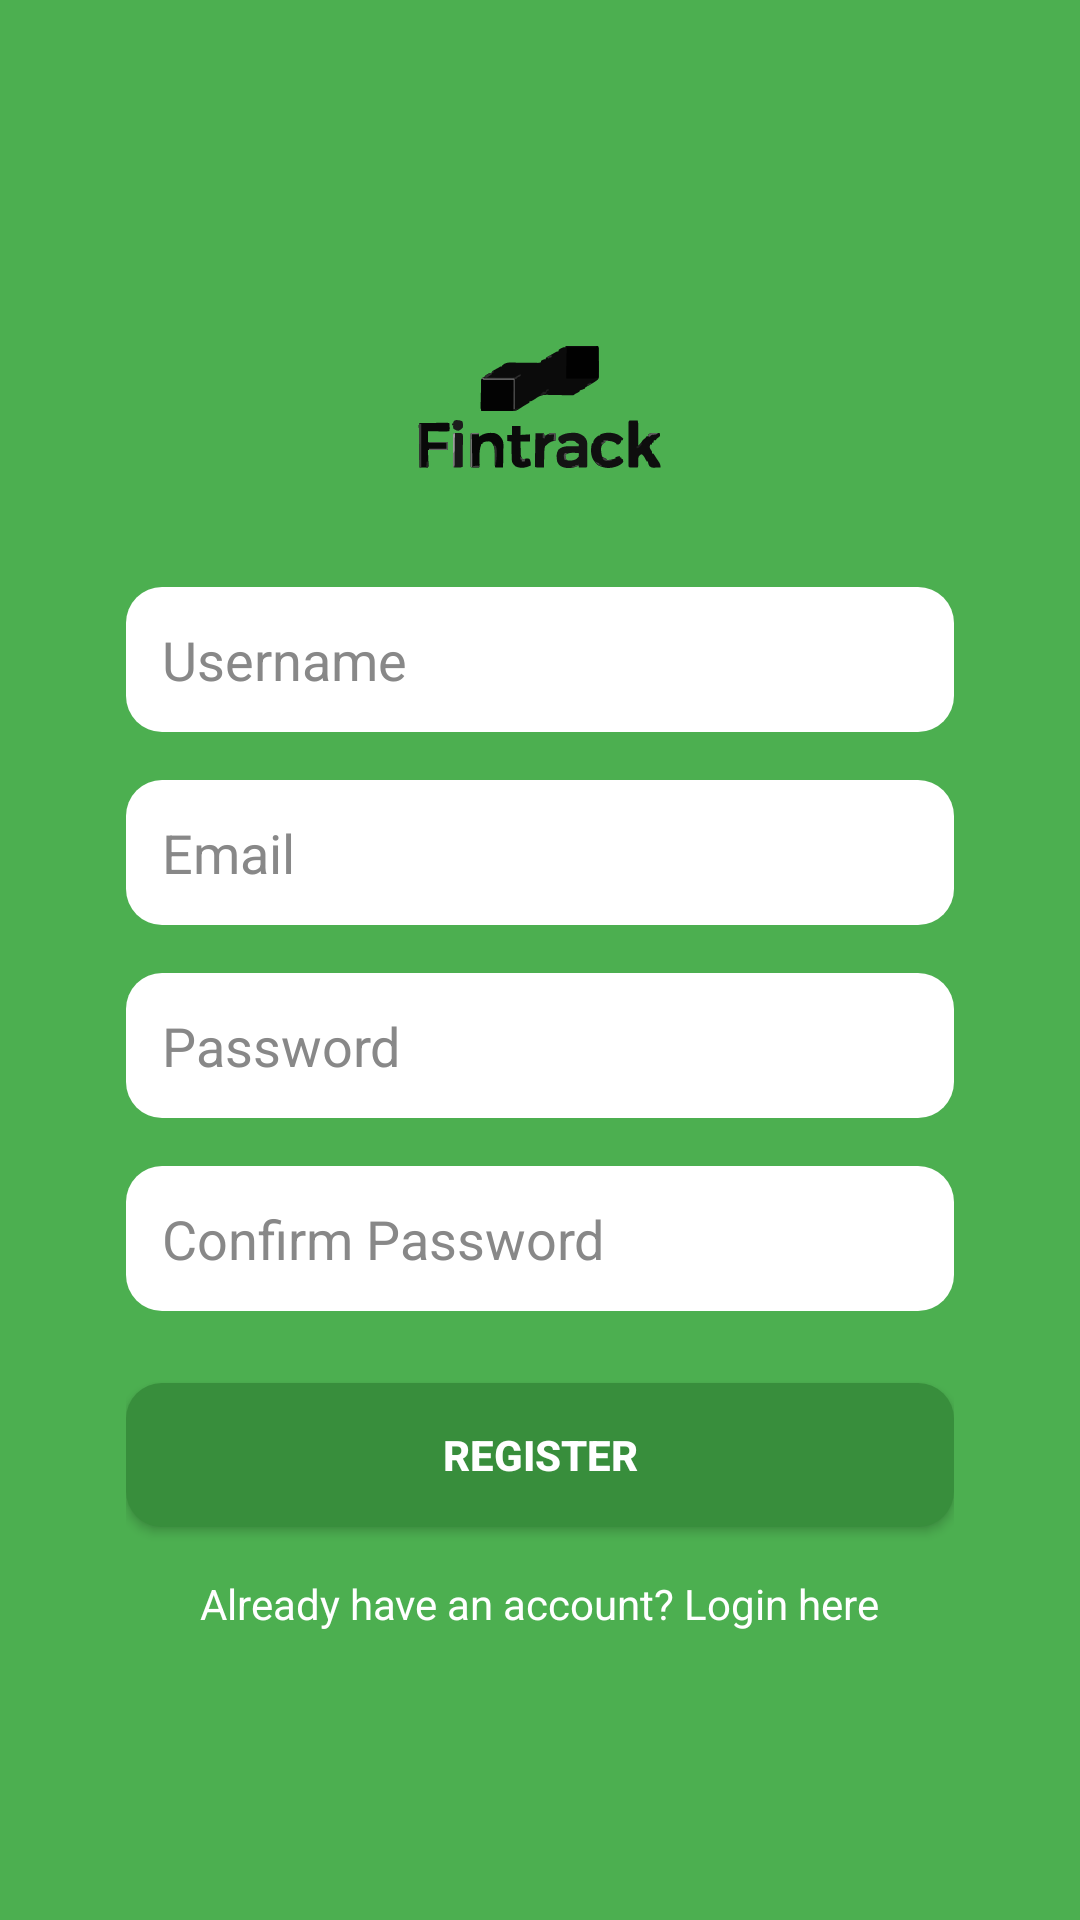

Here is an Android app screen rendered from its layout file. Give the layout XML and the strings, colors and styles it references.
<!-- AndroidManifest.xml: application theme Theme.FinTrackPR -->
<!-- res/layout/activity_registration_form.xml -->
<?xml version="1.0" encoding="utf-8"?>
<FrameLayout xmlns:android="http://schemas.android.com/apk/res/android"
    android:layout_width="match_parent"
    android:layout_height="match_parent"
    android:background="#4CAF50"> 

    <LinearLayout
        android:layout_width="316dp"
        android:layout_height="wrap_content"
        android:layout_gravity="center"
        android:gravity="center"
        android:orientation="vertical"
        android:padding="20dp">

        
        <TextView
            android:id="@+id/appTitle"
            android:layout_width="120dp"
            android:layout_height="120dp"
            android:background="@drawable/logo"
            android:gravity="center"
            android:paddingBottom="20dp"
            android:textColor="@android:color/white"
            android:textSize="28sp"
            android:textStyle="bold" />

        
        <EditText
            android:id="@+id/et_username"
            android:layout_width="match_parent"
            android:layout_height="wrap_content"
            android:layout_marginBottom="16dp"
            android:background="@drawable/rounded_white_background"
            android:hint="Username"
            android:inputType="textPersonName"
            android:padding="12dp"
            android:textColor="#000000"
            android:textColorHint="#888888" />

        
        <EditText
            android:id="@+id/et_email"
            android:layout_width="match_parent"
            android:layout_height="wrap_content"
            android:layout_marginBottom="16dp"
            android:background="@drawable/rounded_white_background"
            android:hint="Email"
            android:inputType="textEmailAddress"
            android:padding="12dp"
            android:textColor="#000000"
            android:textColorHint="#888888" />

        
        <EditText
            android:id="@+id/et_password"
            android:layout_width="match_parent"
            android:layout_height="wrap_content"
            android:layout_marginBottom="16dp"
            android:background="@drawable/rounded_white_background"
            android:hint="Password"
            android:inputType="textPassword"
            android:padding="12dp"
            android:textColor="#000000"
            android:textColorHint="#888888" />

        
        <EditText
            android:id="@+id/et_confirm_password"
            android:layout_width="match_parent"
            android:layout_height="wrap_content"
            android:layout_marginBottom="24dp"
            android:background="@drawable/rounded_white_background"
            android:hint="Confirm Password"
            android:inputType="textPassword"
            android:padding="12dp"
            android:textColor="#000000"
            android:textColorHint="#888888" />

        
        <Button
            android:id="@+id/btn_register"
            android:layout_width="match_parent"
            android:layout_height="wrap_content"
            android:layout_marginBottom="16dp"
            android:background="@drawable/rounded_button_green"
            android:padding="12dp"
            android:text="Register"
            android:textColor="@android:color/white"
            android:textStyle="bold" />

        
        <TextView
            android:id="@+id/tv_login"
            android:layout_width="wrap_content"
            android:layout_height="wrap_content"
            android:gravity="center"
            android:paddingBottom="20dp"
            android:text="Already have an account? Login here"
            android:textColor="@android:color/white" />

    </LinearLayout>
</FrameLayout>
<!-- resources referenced by this layout -->
<resources>
  <!-- drawable logo: vector/xml drawable (drawable, 25846 chars, omitted) -->
  <!-- drawable rounded_button_green (drawable) -->
  <?xml version="1.0" encoding="utf-8"?>
  <shape xmlns:android="http://schemas.android.com/apk/res/android">
      <solid android:color="#388E3C" /> 
      <corners android:radius="12dp" />
      <padding
          android:left="16dp"
          android:right="16dp"
          android:top="10dp"
          android:bottom="10dp" />
  </shape>
  <!-- drawable rounded_white_background (drawable) -->
  <?xml version="1.0" encoding="utf-8"?>
  <shape xmlns:android="http://schemas.android.com/apk/res/android">
      <solid android:color="@android:color/white" />
      <corners android:radius="12dp" />
      <padding
          android:left="16dp"
          android:right="16dp"
          android:top="10dp"
          android:bottom="10dp" />
  </shape>
  <style name="Theme.FinTrackPR" parent="Base.Theme.FinTrackPR" />
  <style name="Base.Theme.FinTrackPR" parent="Theme.Material3.DayNight.NoActionBar">
          
          
      </style>
</resources>
